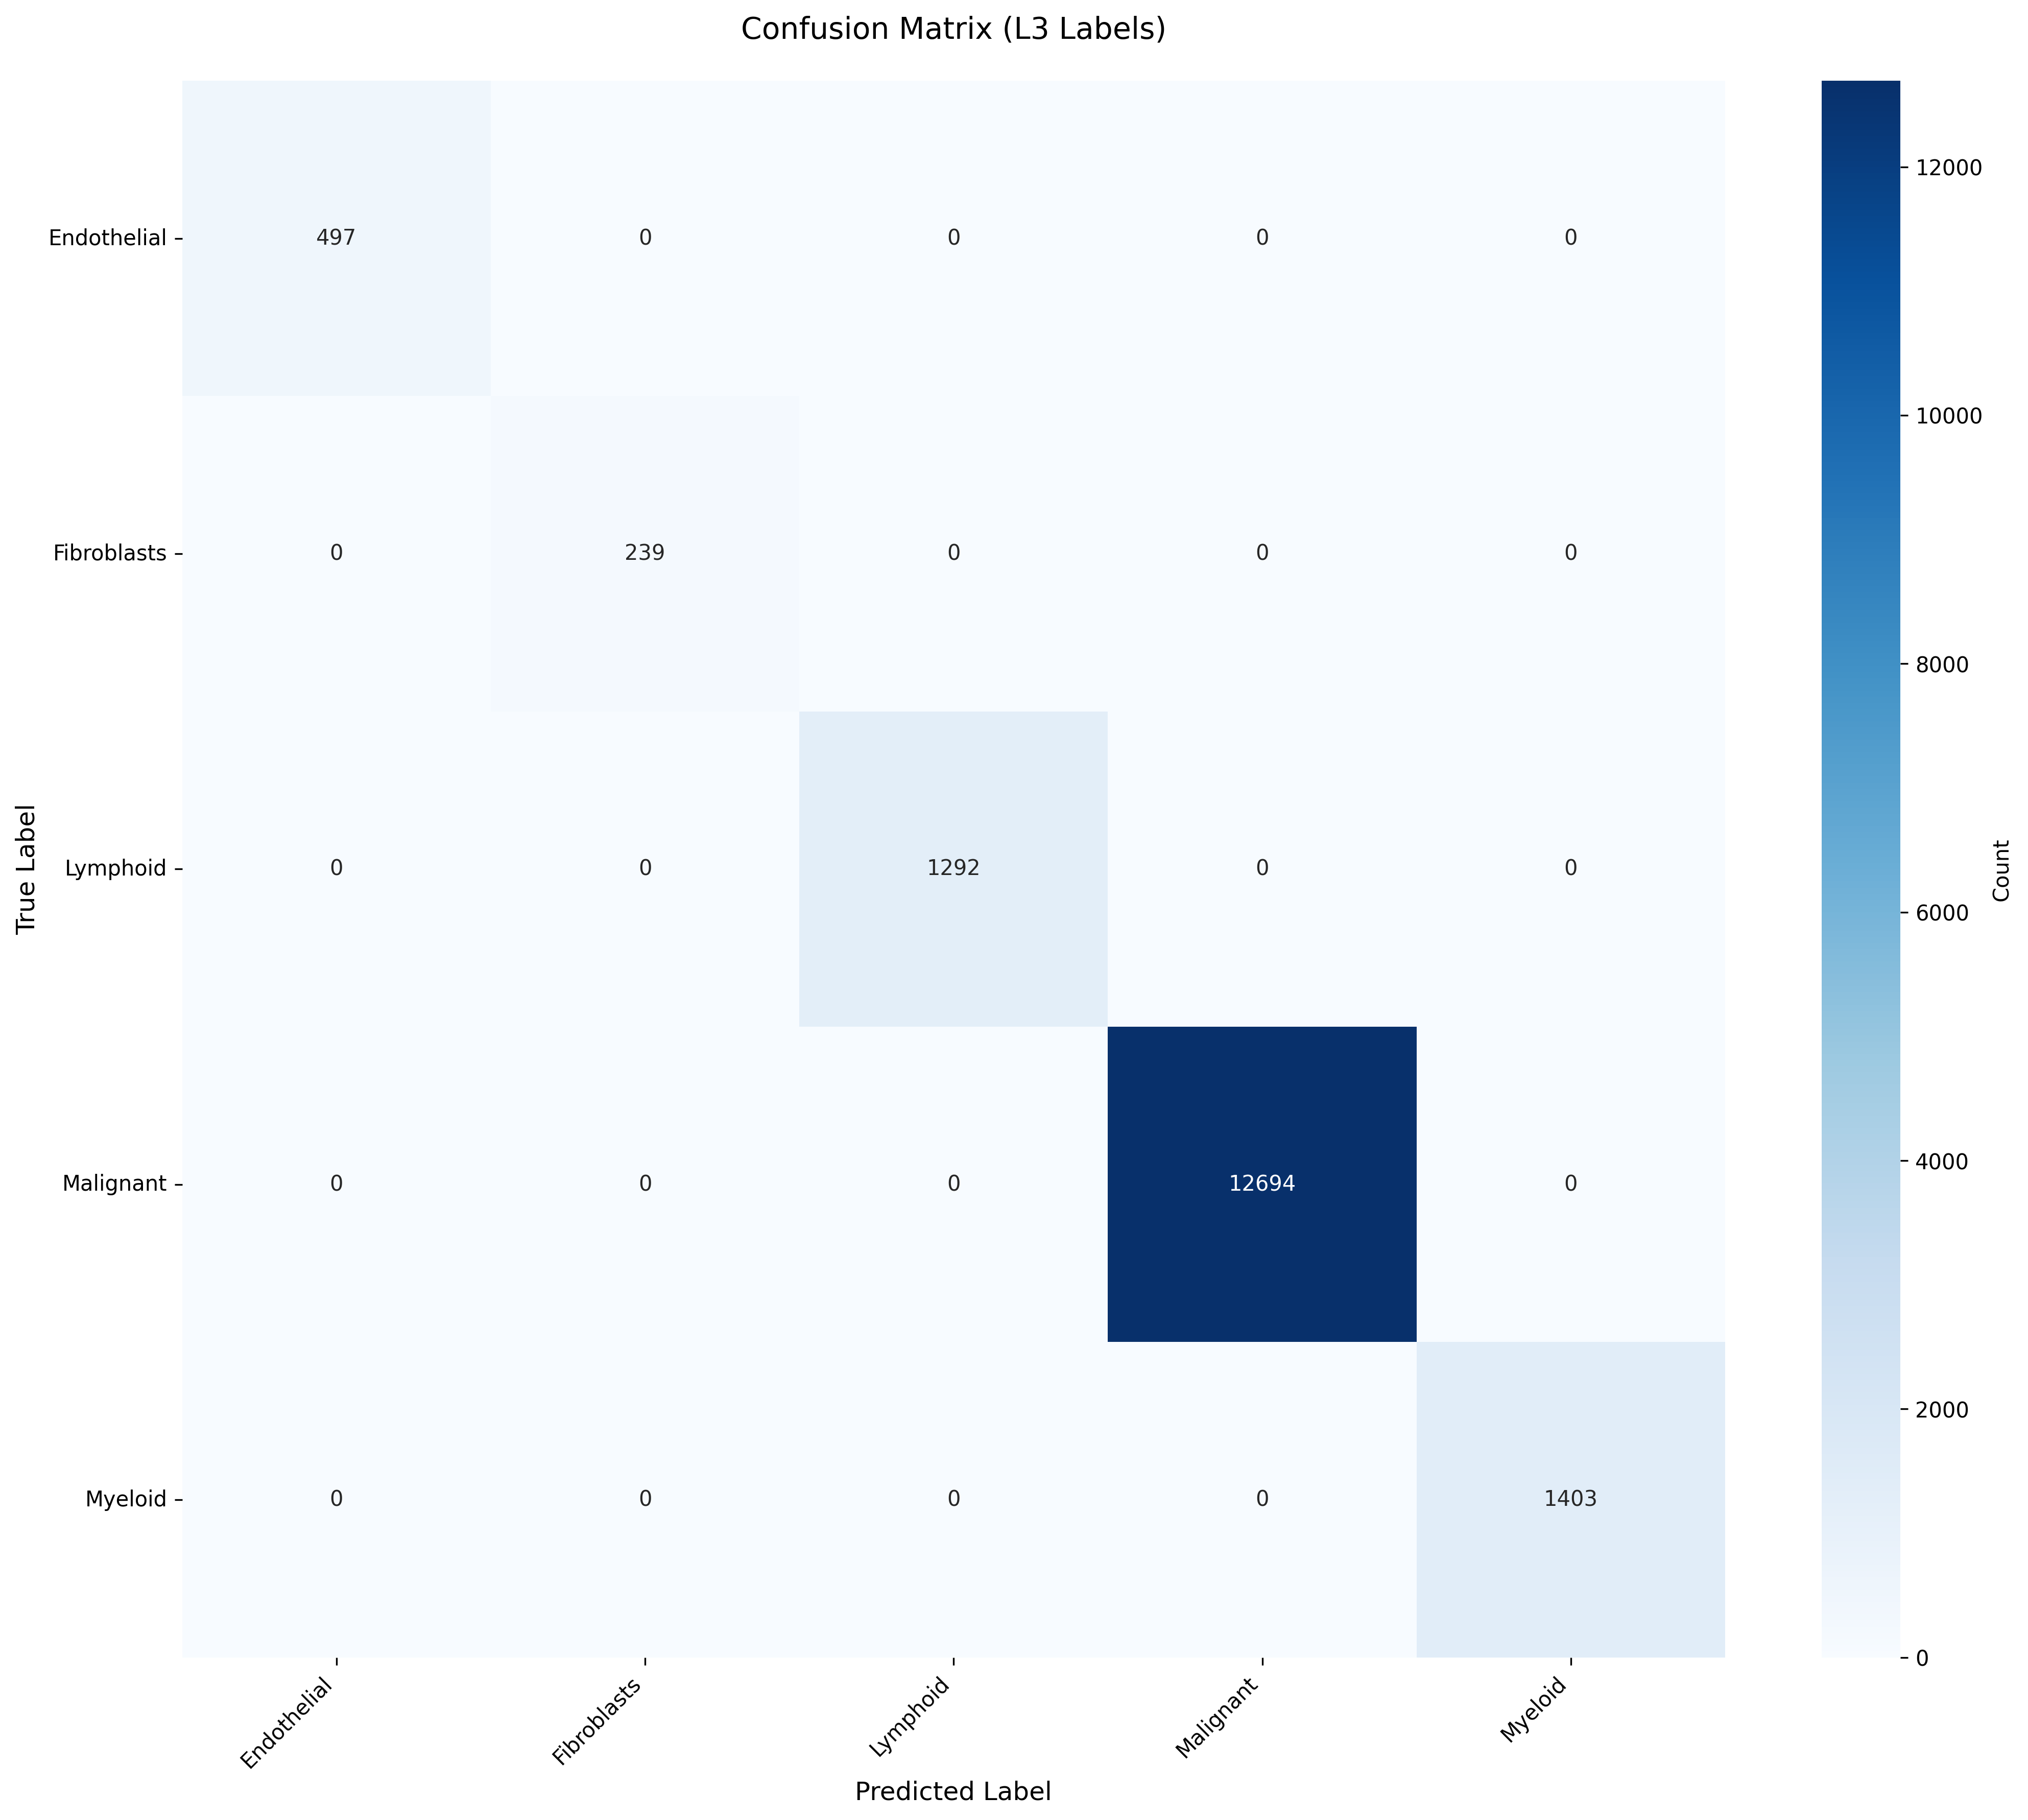

Values plotted in this chart, from the file beside it:
True_Label, Endothelial, Fibroblasts, Lymphoid, Malignant, Myeloid
Endothelial, 497, 0, 0, 0, 0
Fibroblasts, 0, 239, 0, 0, 0
Lymphoid, 0, 0, 1292, 0, 0
Malignant, 0, 0, 0, 12694, 0
Myeloid, 0, 0, 0, 0, 1403
